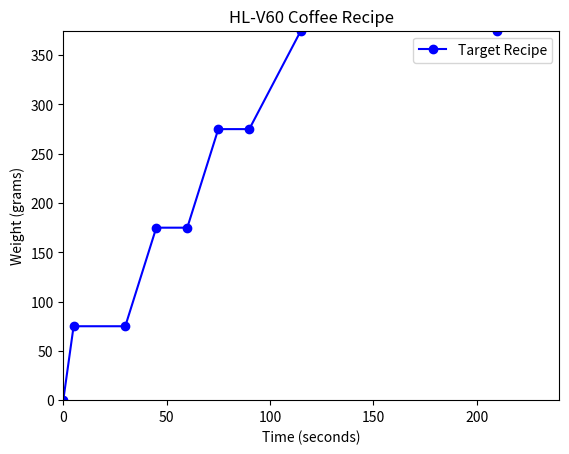

Recreate this plot in Python.
import pandas as pd
import matplotlib.pyplot as plt
import matplotlib.animation as animation
import time
import random

# Create an empty DataFrame
data = pd.DataFrame(columns=['Time', 'Weight', 'Delta'])
# Set target completion weight
target_completion_weight = 375
# Set target completion time
target_completion_time = 60 * 4

# Create DataFrame with the provided recipe data
recipe_data = pd.DataFrame({
    'Time': [0, 5, 30, 45, 60, 75, 90, 115, 210],
    'Weight': [0, 75, 75, 175, 175, 275, 275, 375, 375],
    'Coffee': [24, 24, 24, 24, 24, 24, 24, 24, 24]
})

# Plot the Recipe
plt.plot(recipe_data['Time'], recipe_data['Weight'], marker='o', linestyle='-', color='blue', label='Target Recipe')
plt.title('HL-V60 Coffee Recipe')
plt.xlabel('Time (seconds)')
plt.ylabel('Weight (grams)')
plt.legend()

# Set initial x-axis and y-axis limits
plt.xlim(0, target_completion_time)
plt.ylim(0, target_completion_weight)

def record_weight(i):
    # Simulate weight measurement
    current_time = int(time.time())
    weight = simulate_weight()

    # Calculate delta from the target recipe
    delta = weight - recipe_data['Weight'].iloc[-1]

    # Append data to DataFrame
    data.loc[current_time] = [current_time, weight, delta]

    # Plot the graph
    plt.clf()
    plt.plot(data['Time'], data['Weight'], label='Actual Weight', color='green')
    plt.plot(data['Time'], data['Weight'] - data['Delta'], label='Delta (Actual - Target)', color='red', linestyle='--')
    plt.title('Weight of Water Over Time')
    plt.xlabel('Time (seconds)')
    plt.ylabel('Weight (grams)')
    plt.legend()


def simulate_weight():
    # Simulate weight measurement by incrementing the weight until it reaches 375 grams
    if 'last_weight' not in simulate_weight.__dict__:
        simulate_weight.last_weight = 0

    simulate_weight.last_weight += random.uniform(1, 3)  # Increment weight by a random value
    return min(simulate_weight.last_weight, target_completion_weight)


# Set up animation
ani = animation.FuncAnimation(plt.gcf(), record_weight, interval=250)

# Show the live graph
plt.show()
